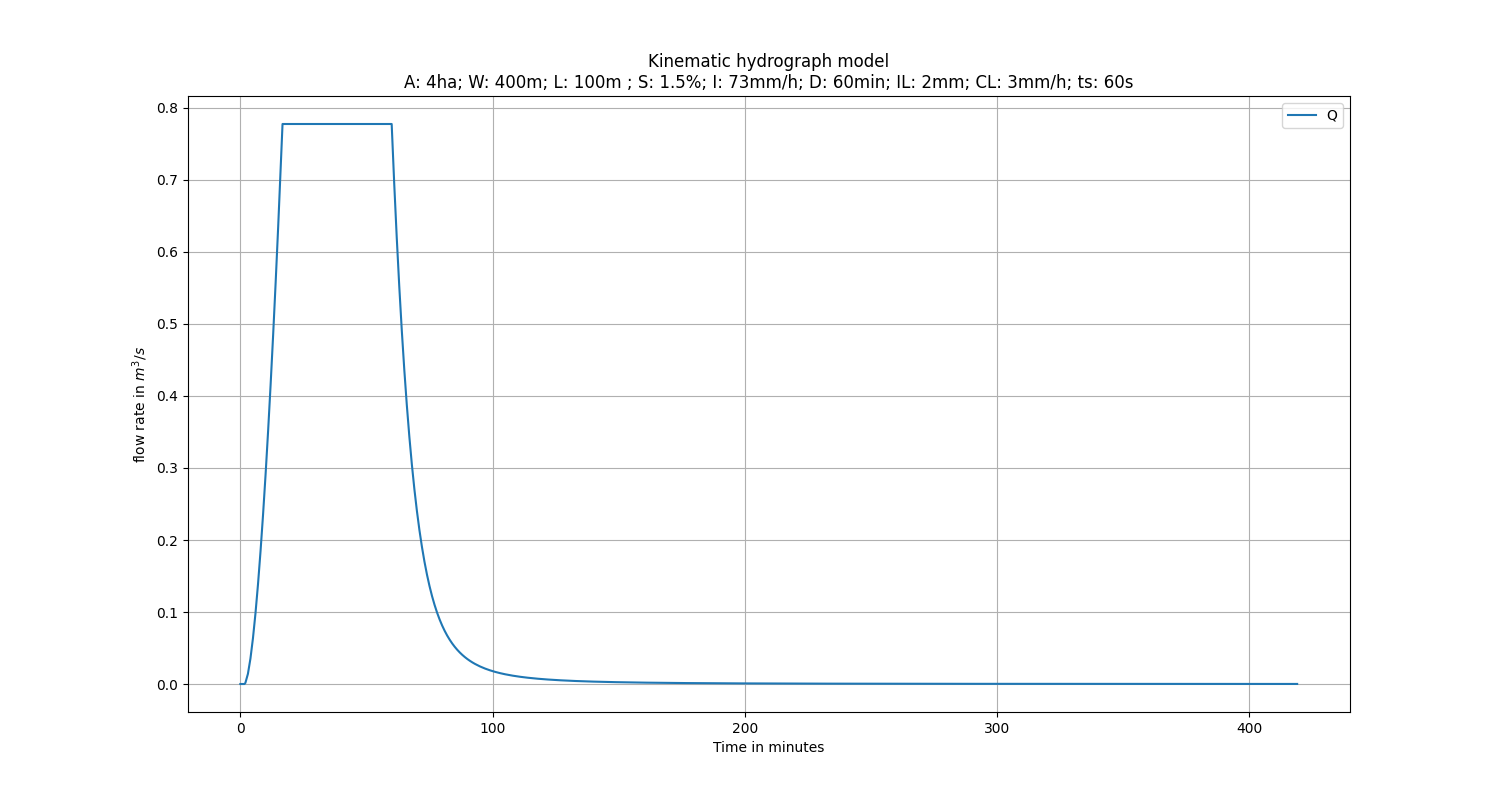

The file beside this chart, header and first rows:
t_min, t_sec, t_rel, y, q, Q, V
0.0, 0.0, 0.0, 0.0, 0.0, 0.0, 0.0
1.0, 60.0, 0.0, 0.0, 0.0, 0.0, 0.0
1.644, 98.63, 0.0, 0.0, 0.0, 0.0, 0.0
2.0, 120.0, 21.37, 0.0004155, 3.7784454962429206e-06, 0.001511, 0.01615
3.0, 180.0, 81.37, 0.001582, 3.508188384722473e-05, 0.01403, 0.4825
4.0, 240.0, 141.4, 0.002749, 8.808561553496342e-05, 0.03523, 1.96
5.0, 300.0, 201.4, 0.003916, 0.0001588, 0.06354, 4.924
6.0, 360.0, 261.4, 0.005082, 0.0002453, 0.09813, 9.774
7.0, 420.0, 321.4, 0.006249, 0.0003462, 0.1385, 16.87
8.0, 480.0, 381.4, 0.007416, 0.0004605, 0.1842, 26.55
9.0, 540.0, 441.4, 0.008582, 0.0005875, 0.235, 39.13
10.0, 600.0, 501.4, 0.009749, 0.0007265, 0.2906, 54.9
11.0, 660.0, 561.4, 0.01092, 0.0008771, 0.3508, 74.14
12.0, 720.0, 621.4, 0.01208, 0.001039, 0.4155, 97.13
13.0, 780.0, 681.4, 0.01325, 0.001211, 0.4846, 124.1
14.0, 840.0, 741.4, 0.01442, 0.001394, 0.5577, 155.4
15.0, 900.0, 801.4, 0.01558, 0.001587, 0.635, 191.2
16.0, 960.0, 861.4, 0.01675, 0.00179, 0.7162, 231.7
16.73, 1004, 905.1, 0.0176, 0.001944, 0.7778, 264.4
17.0, 1020, 921.4, 0.0176, 0.001944, 0.7778, 277
18.0, 1080, 981.4, 0.0176, 0.001944, 0.7778, 323.7
19.0, 1140, 1041, 0.0176, 0.001944, 0.7778, 370.4
20.0, 1200, 1101, 0.0176, 0.001944, 0.7778, 417
21.0, 1260, 1161, 0.0176, 0.001944, 0.7778, 463.7
22.0, 1320, 1221, 0.0176, 0.001944, 0.7778, 510.4
23.0, 1380, 1281, 0.0176, 0.001944, 0.7778, 557
24.0, 1440, 1341, 0.0176, 0.001944, 0.7778, 603.7
25.0, 1500, 1401, 0.0176, 0.001944, 0.7778, 650.4
26.0, 1560, 1461, 0.0176, 0.001944, 0.7778, 697
27.0, 1620, 1521, 0.0176, 0.001944, 0.7778, 743.7
28.0, 1680, 1581, 0.0176, 0.001944, 0.7778, 790.4
29.0, 1740, 1641, 0.0176, 0.001944, 0.7778, 837
30.0, 1800, 1701, 0.0176, 0.001944, 0.7778, 883.7
31.0, 1860, 1761, 0.0176, 0.001944, 0.7778, 930.4
32.0, 1920, 1821, 0.0176, 0.001944, 0.7778, 977
33.0, 1980, 1881, 0.0176, 0.001944, 0.7778, 1024
34.0, 2040, 1941, 0.0176, 0.001944, 0.7778, 1070
35.0, 2100, 2001, 0.0176, 0.001944, 0.7778, 1117
36.0, 2160, 2061, 0.0176, 0.001944, 0.7778, 1164
37.0, 2220, 2121, 0.0176, 0.001944, 0.7778, 1210
38.0, 2280, 2181, 0.0176, 0.001944, 0.7778, 1257
39.0, 2340, 2241, 0.0176, 0.001944, 0.7778, 1304
40.0, 2400, 2301, 0.0176, 0.001944, 0.7778, 1350
41.0, 2460, 2361, 0.0176, 0.001944, 0.7778, 1397
42.0, 2520, 2421, 0.0176, 0.001944, 0.7778, 1444
43.0, 2580, 2481, 0.0176, 0.001944, 0.7778, 1490
44.0, 2640, 2541, 0.0176, 0.001944, 0.7778, 1537
45.0, 2700, 2601, 0.0176, 0.001944, 0.7778, 1584
46.0, 2760, 2661, 0.0176, 0.001944, 0.7778, 1630
47.0, 2820, 2721, 0.0176, 0.001944, 0.7778, 1677
48.0, 2880, 2781, 0.0176, 0.001944, 0.7778, 1724
49.0, 2940, 2841, 0.0176, 0.001944, 0.7778, 1770
50.0, 3000, 2901, 0.0176, 0.001944, 0.7778, 1817
51.0, 3060, 2961, 0.0176, 0.001944, 0.7778, 1864
52.0, 3120, 3021, 0.0176, 0.001944, 0.7778, 1910
53.0, 3180, 3081, 0.0176, 0.001944, 0.7778, 1957
54.0, 3240, 3141, 0.0176, 0.001944, 0.7778, 2004
55.0, 3300, 3201, 0.0176, 0.001944, 0.7778, 2050
56.0, 3360, 3261, 0.0176, 0.001944, 0.7778, 2097
57.0, 3420, 3321, 0.0176, 0.001944, 0.7778, 2144
... 362 more rows
